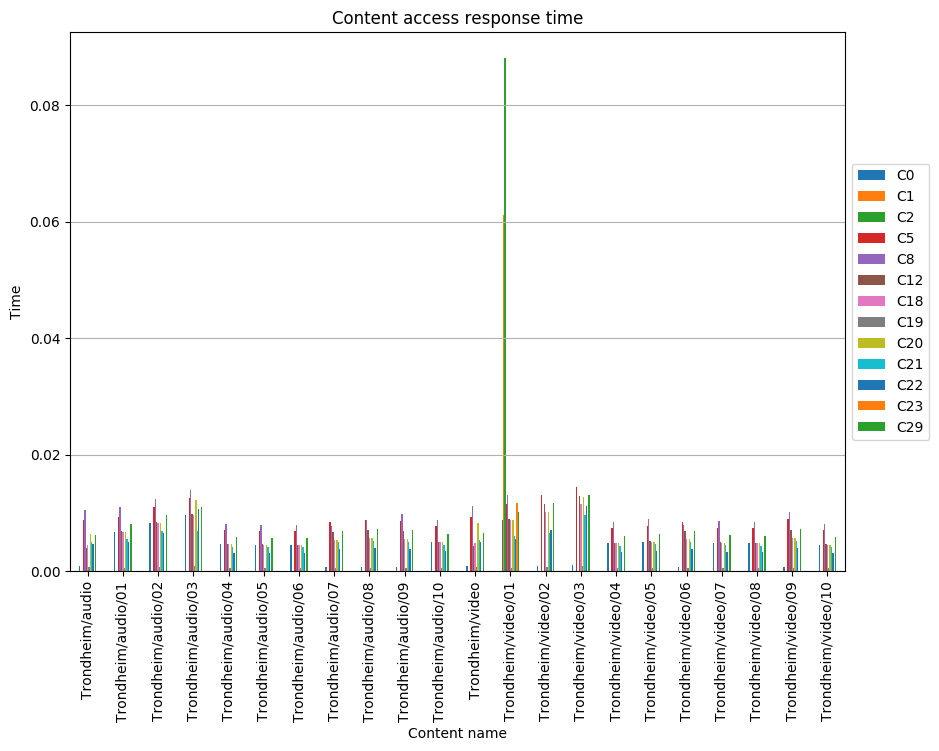

The file beside this chart, header and first rows:
, C0, C1, C2, C5, C8, C12, C18, C19, C20, C21, C22, C23, C29
Trondheim/audio, 0.0008942, , , 0.008808, 0.0106, 0.004024, 0.004471, 0.0007452, 0.006367, 0.005067, 0.004647, , 0.006218
Trondheim/audio/01, 0.006665, , , 0.009255, 0.01104, 0.006908, 0.006787, 0.0004877, 0.006814, 0.005514, 0.005094, , 0.008035
Trondheim/audio/02, 0.008249, , , 0.01109, 0.01248, 0.008391, 0.008249, 0.0006906, 0.008256, 0.006956, 0.006536, , 0.00967
Trondheim/audio/03, 0.009641, , , 0.01249, 0.01388, 0.009781, 0.009641, 0.0008303, 0.01229, 0.006839, 0.01075, , 0.01106
Trondheim/audio/04, 0.004599, , , 0.007155, 0.008177, 0.004727, 0.004599, 0.000511, 0.004599, 0.004216, 0.003194, , 0.005877
Trondheim/audio/05, 0.00447, , , 0.006953, 0.007946, 0.004594, 0.00447, 0.0004966, 0.00447, 0.004097, 0.003104, , 0.005711
Trondheim/audio/06, 0.004455, , , 0.006931, 0.007921, 0.004579, 0.004455, 0.000495, 0.004455, 0.004084, 0.003094, , 0.005693
Trondheim/audio/07, 0.0007528, , , 0.008431, 0.007828, 0.006775, 0.00542, 0.0006022, 0.00542, 0.004968, 0.003764, , 0.006926
Trondheim/audio/08, 0.0007896, , , 0.008844, 0.008858, 0.007106, 0.005685, 0.0006317, 0.005685, 0.005211, 0.003948, , 0.007264
Trondheim/audio/09, 0.000764, , , 0.008557, 0.009779, 0.006876, 0.005501, 0.0006112, 0.005501, 0.005042, 0.00382, , 0.007029
Trondheim/audio/10, 0.004945, , , 0.007692, 0.008791, 0.005082, 0.004945, 0.0005494, 0.004945, 0.004533, 0.003434, , 0.006319
Trondheim/video, 0.000959, , , 0.009362, 0.01112, 0.004316, 0.004795, 0.0007992, 0.008206, 0.005435, 0.005057, , 0.006543
Trondheim/video/01, 0.008744, 0.06109, 0.0881, 0.01151, 0.01306, 0.008883, 0.008744, 0.0005523, 0.008766, 0.005994, 0.005617, 0.01168, 0.01013
Trondheim/video/02, 0.0008565, , , 0.01307, , 0.01149, 0.01019, 0.0007128, 0.01021, 0.006622, 0.007059, , 0.01163
Trondheim/video/03, 0.0009958, , , 0.01445, , 0.01287, 0.01158, 0.0008521, 0.01281, 0.009607, 0.01128, , 0.01301
Trondheim/video/04, 0.004789, , , 0.00745, 0.008515, 0.004922, 0.004789, 0.0005322, 0.004789, 0.00439, 0.003326, , 0.00612
Trondheim/video/05, 0.005026, , , 0.007818, 0.008934, 0.005165, 0.005026, 0.0005584, 0.005026, 0.004607, 0.00349, , 0.006422
Trondheim/video/06, 0.0007584, , , 0.008494, 0.008013, 0.006826, 0.00546, 0.0006067, 0.00546, 0.005005, 0.003792, , 0.006977
Trondheim/video/07, 0.004824, , , 0.007504, 0.008576, 0.004958, 0.004824, 0.000536, 0.004824, 0.004422, 0.00335, , 0.006164
Trondheim/video/08, 0.004787, , , 0.007446, 0.008509, 0.00492, 0.004787, 0.0005318, 0.004787, 0.004388, 0.003324, , 0.006116
Trondheim/video/09, 0.000796, , , 0.008915, 0.01019, 0.007164, 0.005731, 0.0006368, 0.005731, 0.005254, 0.00398, , 0.007323
Trondheim/video/10, 0.004591, , , 0.007141, 0.008161, 0.004718, 0.004591, 0.0005101, 0.004591, 0.004208, 0.003188, , 0.005866
